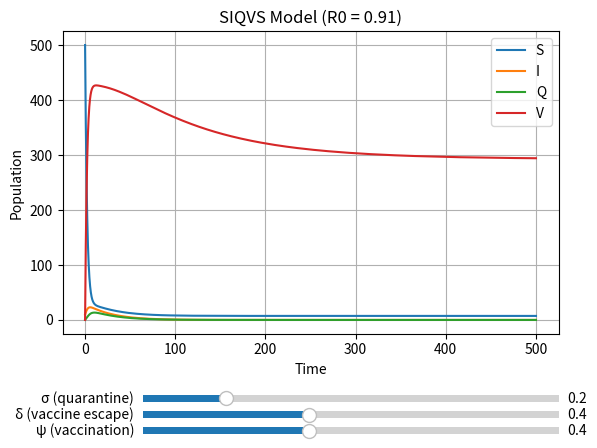

Reproduce this figure in Python.
# Core libraries for numerical simulation and visualization
import numpy as np
import matplotlib.pyplot as plt
from dataclasses import dataclass
from scipy.integrate import solve_ivp
from matplotlib.widgets import Slider

# -------------------------------------------------------------------------
# Data container for all model parameters
# -------------------------------------------------------------------------
@dataclass
class ModelParams:
    # Demographic and epidemiological parameters
    lambd: float = 3.0        # Birth rate / recruitment into susceptible pool
    beta: float = 0.9         # Transmission rate
    mu: float = 0.01          # Natural death rate
    phi: float = 0.2          # Recovery rate (SIS model)
    phi_1: float = 0.2        # Recovery rate from I (SIQVS model)
    phi_2: float = 0.3        # Recovery rate from Q (SIQVS model)
    sigma: float = 0.2        # Quarantine rate
    psi: float = 0.4          # Vaccination rate
    chi: float = 1            # Proportion of Infected that recovers to V 
    delta: float = 0.4        # Vaccine escape factor

    # Initial population sizes
    S0: int = 500
    I0: int = 10
    Q0: int = 0
    V0: int = 0

    T: int = 500              # Simulation time horizon

params = ModelParams()  # Instantiate with default values

# -------------------------------------------------------------------------
# SIS model ODE system: basic infection and recovery
# -------------------------------------------------------------------------
def sis_ode(t, y):
    S, I = y
    N = S + I  # Total population
    dS = params.lambd - (params.beta * S * I / N) - params.mu * S + params.phi * I
    dI = (params.beta * S * I / N) - (params.mu + params.phi) * I
    return [dS, dI]

# -------------------------------------------------------------------------
# SIQS model: adds quarantine compartment Q
# -------------------------------------------------------------------------
def siqs_ode(t, y):
    S, I, Q = y
    N = S + I
    dS = params.lambd - (params.beta * S * I / N) - params.mu * S + params.phi_1 * I + params.phi_2 * Q
    dI = (params.beta * S * I / N) - (params.mu + params.sigma + params.phi_1) * I
    dQ = params.sigma * I - (params.phi_2 + params.mu) * Q
    return [dS, dI, dQ]

# -------------------------------------------------------------------------
# SIVS model: adds vaccination and vaccine failure
# -------------------------------------------------------------------------
def sivs_ode(t, y):
    S, I, V = y
    N = S + I + V
    dS = params.lambd - (params.beta * S * I / N) - (params.mu + params.psi) * S + params.chi * params.phi * I
    dI = (params.beta * S * I / N) + (params.beta * params.delta * I * V / N) - (params.mu + params.phi) * I
    dV = params.psi * S - (params.beta * params.delta * I * V / N) + (1 - params.chi) * params.phi * I - params.mu * V
    return [dS, dI, dV]

# -------------------------------------------------------------------------
# SIQVS model: full system with quarantine, vaccination, and feedback
# -------------------------------------------------------------------------
def siqvs_ode(t, y):
    S, I, Q, V = y
    N = S + I + V  # Note: Q is not included in effective contact population
    dS = params.lambd - (params.beta * S * I / N) - (params.mu + params.psi) * S \
         + params.chi * params.phi_1 * I + params.phi_2 * params.chi * Q
    dI = (params.beta * S * I / N) + (params.beta * params.delta * I * V / N) \
         - (params.mu + params.sigma + params.phi_1) * I
    dQ = params.sigma * I - (params.phi_2 + params.mu) * Q
    dV = params.psi * S - (params.beta * params.delta * I * V / N) \
         + (1 - params.chi) * params.phi_1 * I + (1 - params.chi) * params.phi_2 * Q - params.mu * V
    return [dS, dI, dQ, dV]

# -------------------------------------------------------------------------
# Simulate any selected model and compute its R0
# -------------------------------------------------------------------------
def simulate_model(model):
    t_span = (0, params.T)
    t_eval = np.linspace(*t_span, 5000)

    # solve the ODE system for model with ivp solver
    if model == "sis":
        y0 = [params.S0, params.I0]
        sol = solve_ivp(sis_ode, t_span, y0, t_eval=t_eval)
        R0 = params.beta / (params.mu + params.phi)
        return sol.t, sol.y, R0, ["S", "I"]

    elif model == "siqs":
        y0 = [params.S0, params.I0, params.Q0]
        sol = solve_ivp(siqs_ode, t_span, y0, t_eval=t_eval)
        R0 = params.beta / (params.mu + params.sigma + params.phi_1)
        return sol.t, sol.y, R0, ["S", "I", "Q"]

    elif model == "sivs":
        y0 = [params.S0, params.I0, params.V0]
        sol = solve_ivp(sivs_ode, t_span, y0, t_eval=t_eval)
        R0 = (params.beta * (params.mu + params.delta * params.psi)) / ((params.mu + params.psi) * (params.mu + params.phi))
        return sol.t, sol.y, R0, ["S", "I", "V"]

    elif model == "siqvs":
        y0 = [params.S0, params.I0, params.Q0, params.V0]
        sol = solve_ivp(siqvs_ode, t_span, y0, t_eval=t_eval)
        R0 = (params.beta * (params.mu + (params.delta * params.psi))) / ((params.mu + params.psi) * (params.mu + params.phi_1 + params.sigma))
        return sol.t, sol.y, R0, ["S", "I", "Q", "V"]

# -------------------------------------------------------------------------
# Static plot of simulation results
# -------------------------------------------------------------------------
def plot_model(time, results, R0=None, title="Model Simulation", comp=["1", "2", "3", "4"]):
    plt.figure(figsize=(10, 6))
    for i in range(len(results)):
        plt.plot(time, results[i], label=f"{comp[i]}")
    if R0 is not None:
        title += f" (R0 = {R0:.2f})"
    plt.title(title)
    plt.xlabel("Time")
    plt.ylabel("Population")
    plt.legend()
    plt.grid(True)
    plt.tight_layout()
    plt.show()

# -------------------------------------------------------------------------
# Interactive plot with sliders — available only for SIQVS model
# -------------------------------------------------------------------------
def plot_with_slider(model):
    if model != "siqvs":
        print("Error: plotting with slider is only possible for siqvs model")
        return

    # Initial plot
    time, results, R0, comp = simulate_model(model)
    fig, ax = plt.subplots()
    plt.subplots_adjust(bottom=0.25)

    lines = [ax.plot(time, results[i], label=comp[i])[0] for i in range(len(results))]
    ax.set_title(f"SIQVS Model (R0 = {R0:.2f})")
    ax.set_xlabel("Time")
    ax.set_ylabel("Population")
    ax.legend()
    ax.grid(True)

    # Slider setup for σ, ψ, δ
    ax_sigma = plt.axes([0.25, 0.1, 0.65, 0.03])
    slider_sigma = Slider(ax_sigma, 'σ (quarantine)', 0, 1, valinit=params.sigma)

    ax_psi = plt.axes([0.25, 0.0333, 0.65, 0.03])
    slider_psi = Slider(ax_psi, 'ψ (vaccination)', 0, 1, valinit=params.psi)

    ax_delta = plt.axes([0.25, 0.0666, 0.65, 0.03])
    slider_delta = Slider(ax_delta, 'δ (vaccine escape)', 0, 1, valinit=params.delta)

    # Update function for sliders
    def update(val):
        params.sigma = slider_sigma.val
        params.psi = slider_psi.val
        params.delta = slider_delta.val
        time, results, R0 = simulate_model(model)[0:3]
        for i in range(len(results)):
            lines[i].set_ydata(results[i])
        ax.set_title(f"SIQVS Model (R0 = {R0:.2f})")
        fig.canvas.draw_idle()

    slider_sigma.on_changed(update)
    slider_psi.on_changed(update)
    slider_delta.on_changed(update)
    plt.show()

# -------------------------------------------------------------------------
# Run simulation: modify 'model' and 'slider' as needed
# -------------------------------------------------------------------------
if __name__ == "__main__":
    model = "siqvs"   # Options: "sis", "siqs", "sivs", "siqvs"
    slider = True     # Enable slider interactivity (only works for "siqvs")

    if slider:
        plot_with_slider(model)
    else:
        time, results, R0, comp = simulate_model(model)
        plot_model(time, results, R0=R0, title=f"{model.upper()} Model", comp=comp)
